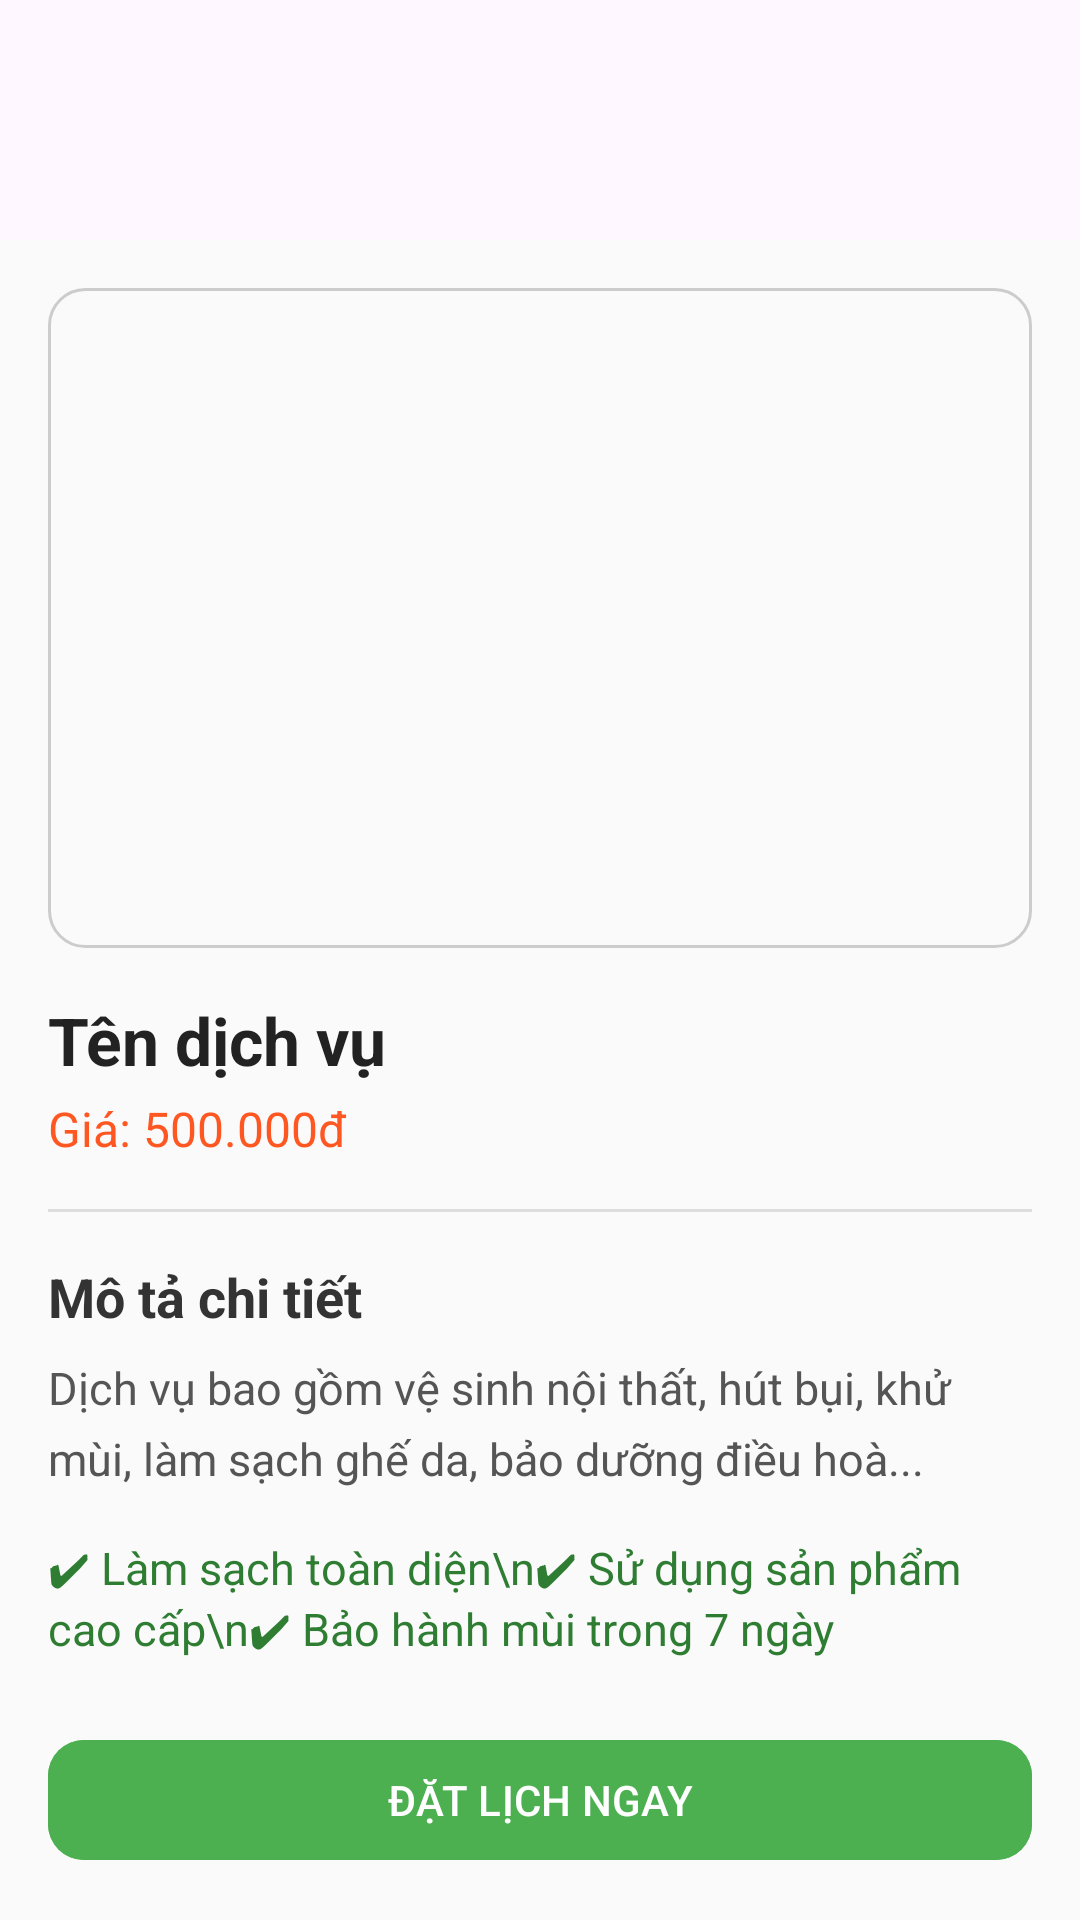

Here is an Android app screen rendered from its layout file. Give the layout XML and the strings, colors and styles it references.
<!-- AndroidManifest.xml: application theme Theme.GaraCar -->
<!-- res/layout/activity_service_detail.xml -->
<?xml version="1.0" encoding="utf-8"?>
<androidx.coordinatorlayout.widget.CoordinatorLayout xmlns:android="http://schemas.android.com/apk/res/android"
    xmlns:app="http://schemas.android.com/apk/res-auto"
    xmlns:tools="http://schemas.android.com/tools"
    android:id="@+id/main"
    android:layout_width="match_parent"
    android:layout_height="match_parent"
    android:paddingTop="80dp"
    tools:context=".ServiceDetailActivity">

    <ScrollView
        android:layout_width="match_parent"
        android:layout_height="match_parent"
        android:padding="16dp"
        android:background="#FAFAFA">

        <LinearLayout
            android:layout_width="match_parent"
            android:layout_height="wrap_content"
            android:orientation="vertical">

            
            <ImageView
                android:id="@+id/imgService"
                android:layout_width="match_parent"
                android:layout_height="220dp"
                android:scaleType="centerCrop"
                android:background="@drawable/bg_rounded" />

            
            <TextView
                android:id="@+id/txtServiceName"
                android:layout_width="match_parent"
                android:layout_height="wrap_content"
                android:text="Tên dịch vụ"
                android:textSize="22sp"
                android:textStyle="bold"
                android:textColor="#222222"
                android:layout_marginTop="16dp" />

            
            <TextView
                android:id="@+id/txtServicePrice"
                android:layout_width="wrap_content"
                android:layout_height="wrap_content"
                android:text="Giá: 500.000đ"
                android:textSize="16sp"
                android:textColor="#FF5722"
                android:layout_marginTop="4dp" />

            
            <View
                android:layout_width="match_parent"
                android:layout_height="1dp"
                android:background="#DDDDDD"
                android:layout_marginTop="16dp"
                android:layout_marginBottom="16dp" />

            
            <TextView
                android:layout_width="match_parent"
                android:layout_height="wrap_content"
                android:text="Mô tả chi tiết"
                android:textSize="18sp"
                android:textStyle="bold"
                android:textColor="#333333" />

            
            <TextView
                android:id="@+id/txtServiceDesc"
                android:layout_width="match_parent"
                android:layout_height="wrap_content"
                android:text="Dịch vụ bao gồm vệ sinh nội thất, hút bụi, khử mùi, làm sạch ghế da, bảo dưỡng điều hoà..."
                android:textSize="15sp"
                android:textColor="#555555"
                android:layout_marginTop="8dp"
                android:lineSpacingExtra="6dp" />

            
            <TextView
                android:layout_width="match_parent"
                android:layout_height="wrap_content"
                android:text="✔ Làm sạch toàn diện\n✔ Sử dụng sản phẩm cao cấp\n✔ Bảo hành mùi trong 7 ngày"
                android:textSize="15sp"
                android:textColor="#2E7D32"
                android:layout_marginTop="16dp" />

            
            <View
                android:layout_width="match_parent"
                android:layout_height="10dp" />
        </LinearLayout>
    </ScrollView>

    
    <com.google.android.material.button.MaterialButton
        android:id="@+id/btnBookNow"
        android:layout_width="match_parent"
        android:layout_height="wrap_content"
        android:text="ĐẶT LỊCH NGAY"
        android:textAllCaps="true"
        android:textColor="@android:color/white"
        android:layout_gravity="bottom"
        android:layout_margin="16dp"
        android:backgroundTint="#4CAF50"
        app:cornerRadius="12dp"/>
</androidx.coordinatorlayout.widget.CoordinatorLayout>
<!-- resources referenced by this layout -->
<resources>
  <!-- drawable bg_rounded (drawable) -->
  <shape xmlns:android="http://schemas.android.com/apk/res/android"
      android:shape="rectangle">
  
      <solid android:color="@android:color/transparent" />
      <stroke
          android:width="1dp"
          android:color="#CCCCCC" />
      <corners android:radius="12dp" />
  </shape>
  <style name="Theme.GaraCar" parent="Base.Theme.GaraCar" />
  <style name="Base.Theme.GaraCar" parent="Theme.Material3.DayNight.NoActionBar">
          
          
      </style>
</resources>
